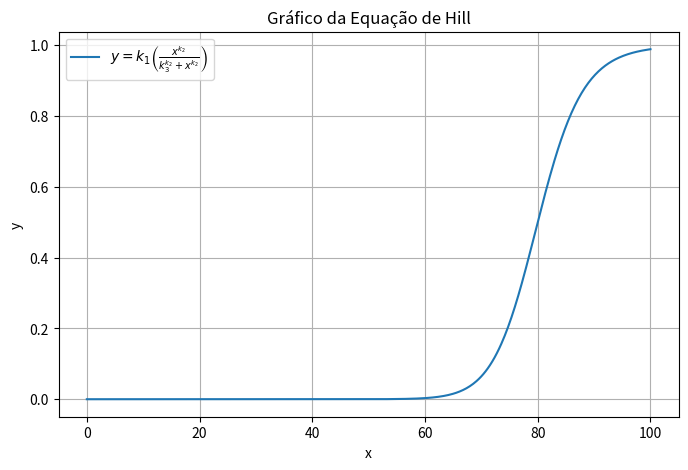

Python code for this plot:
import numpy as np
import matplotlib
import matplotlib.pyplot as plt

k1 = 1.0
k2 = 20.0
k3 = 80.0

x = np.linspace(0,100,500)

y = k1* (x**k2 / (k3**k2 + x**k2))

plt.figure(figsize=(8,5))
plt.plot(x,y, label=r'$y = k_1\left(\frac{x^{k_2}}{k_3^{k_2} + x^{k_2}}\right)$')
plt.xlabel('x')
plt.ylabel('y')
plt.title('Gráfico da Equação de Hill')
plt.grid(True)
plt.legend()
plt.show()

